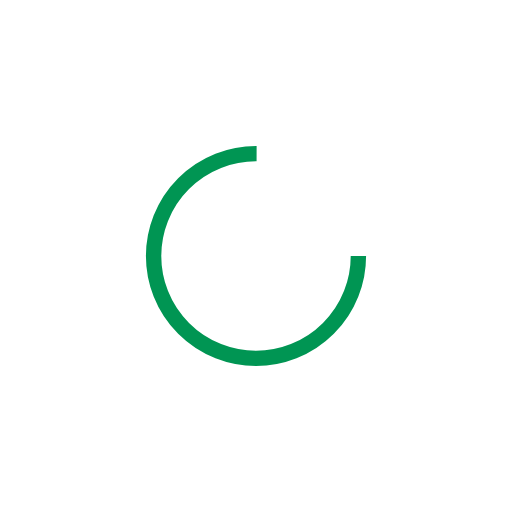
t = 0.00 s
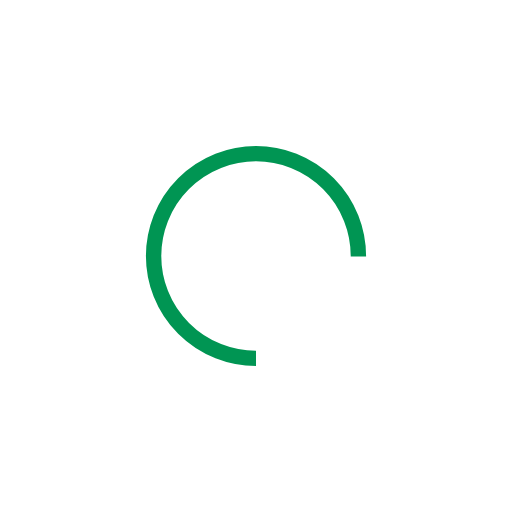
t = 0.25 s
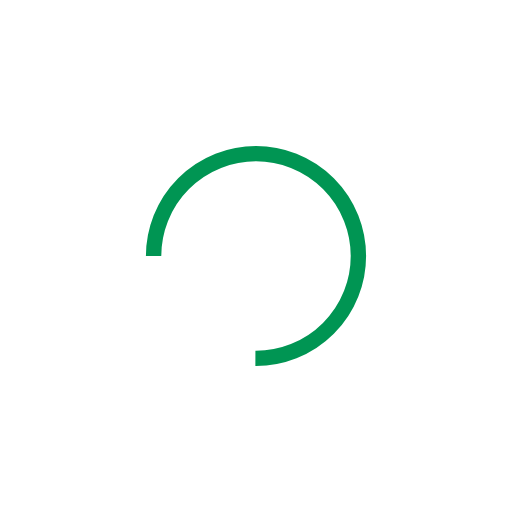
t = 0.50 s
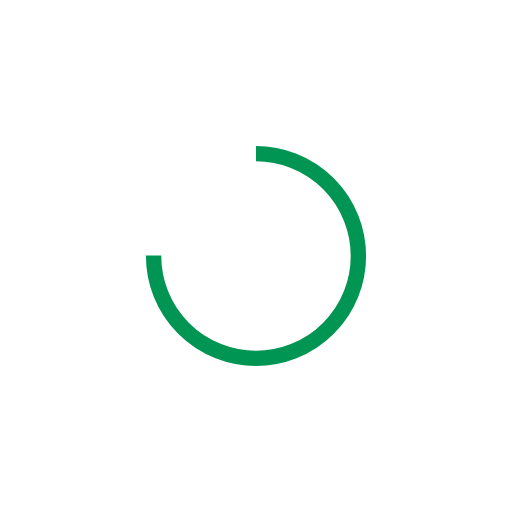
t = 0.75 s

The animated SVG that drew these frames (rendered in a browser with its animation timeline set to each time). Animation: 1 SMIL element (animateTransform=1); one cycle of 1.00 s, repeats indefinitely.

<?xml version="1.0" encoding="utf-8"?>
<svg xmlns="http://www.w3.org/2000/svg" xmlns:xlink="http://www.w3.org/1999/xlink" style="margin: auto; background: rgb(255, 255, 255); display: block; shape-rendering: auto;" width="200px" height="200px" viewBox="0 0 100 100" preserveAspectRatio="xMidYMid">
<circle cx="50" cy="50" fill="none" stroke="#009553" stroke-width="3" r="20" stroke-dasharray="94.24777960769379 33.41592653589793">
  <animateTransform attributeName="transform" type="rotate" repeatCount="indefinite" dur="1s" values="0 50 50;360 50 50" keyTimes="0;1"></animateTransform>
</circle>
<!-- [ldio] generated by https://loading.io/ --></svg>